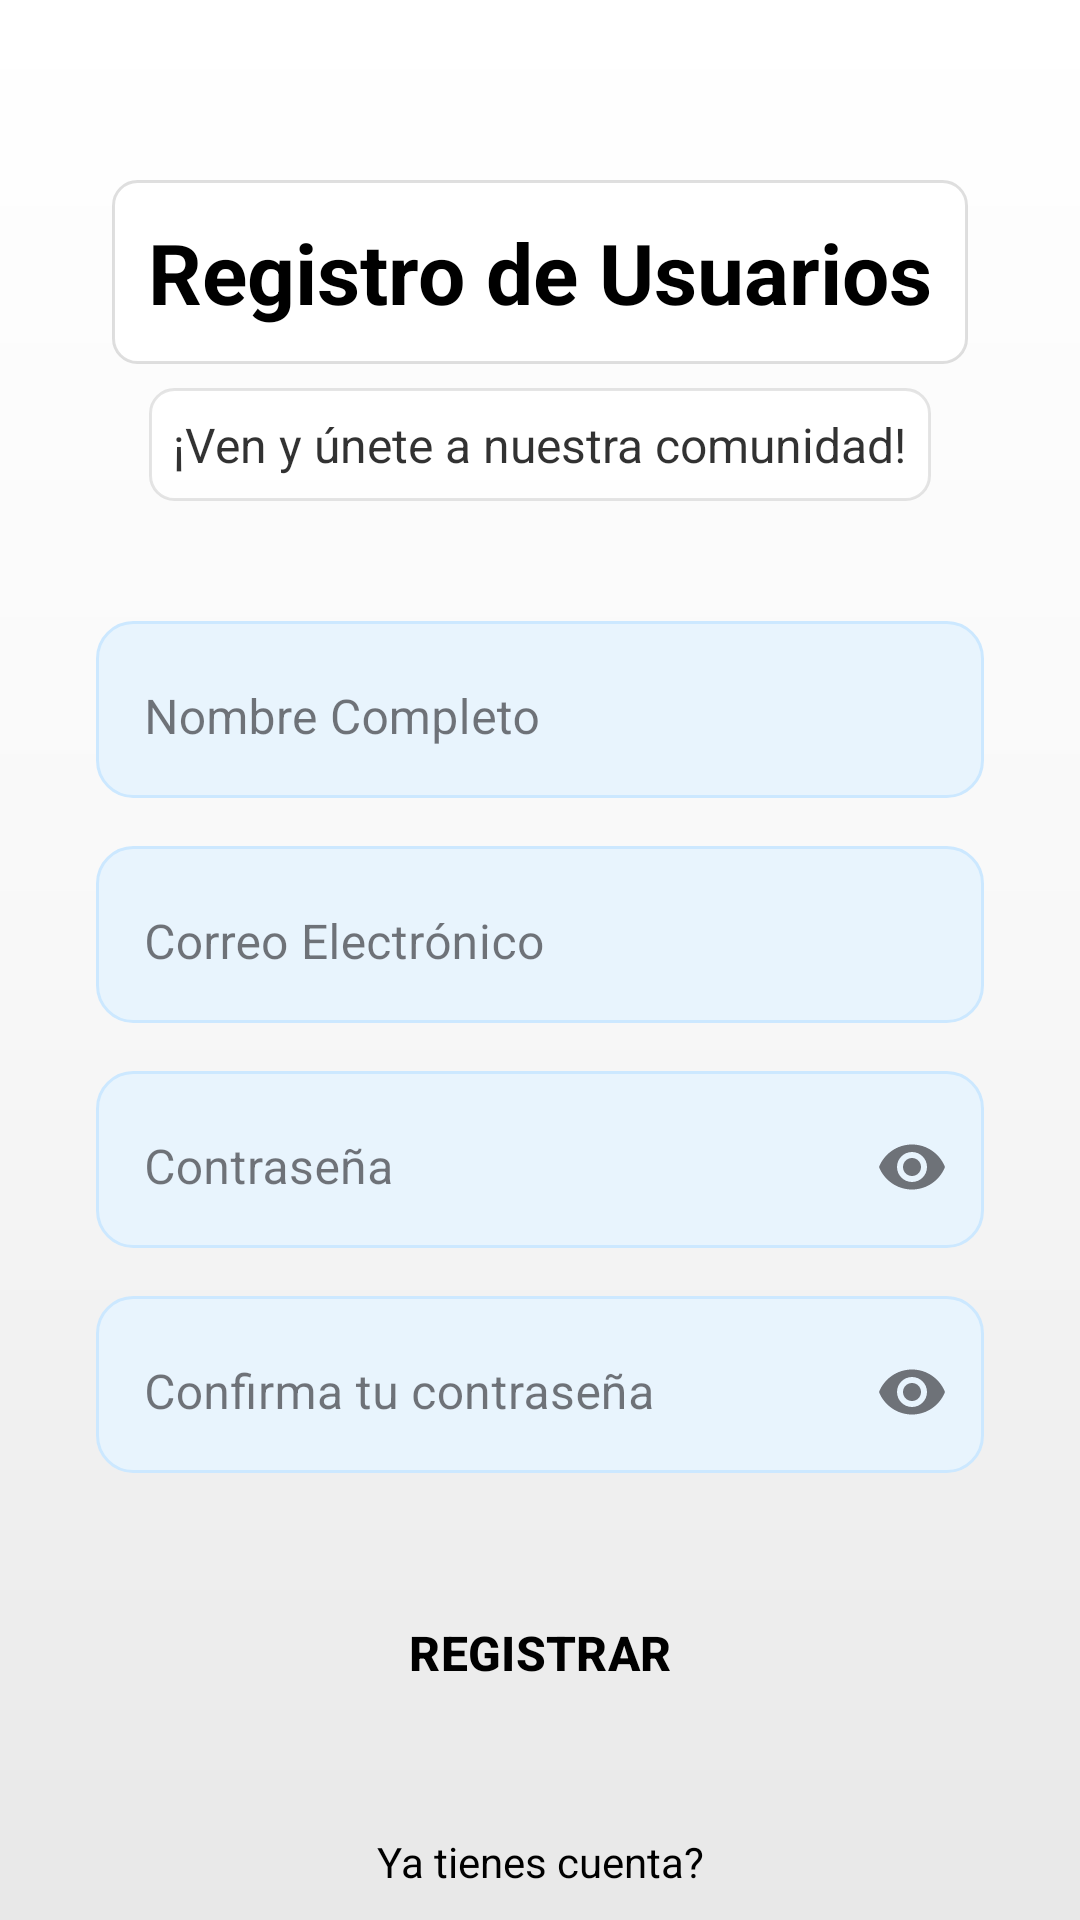

Android layout source for this screen:
<!-- AndroidManifest.xml: activity theme Theme.SegundaApp.NoActionBar -->
<!-- res/layout/activity_register.xml -->
<?xml version="1.0" encoding="utf-8"?>
<ScrollView xmlns:android="http://schemas.android.com/apk/res/android"
    xmlns:app="http://schemas.android.com/apk/res-auto"
    xmlns:tools="http://schemas.android.com/tools"
    android:layout_width="match_parent"
    android:layout_height="match_parent"
    android:fillViewport="true"
    tools:context=".RegisterActivity">

    <androidx.constraintlayout.widget.ConstraintLayout
        android:id="@+id/main"
        android:layout_width="match_parent"
        android:layout_height="wrap_content">
        <View
            android:id="@+id/gradientBackground"
            android:layout_width="0dp"
            android:layout_height="0dp"
            android:background="@drawable/gradient_background"
            app:layout_constraintTop_toTopOf="parent"
            app:layout_constraintBottom_toBottomOf="parent"
            app:layout_constraintStart_toStartOf="parent"
            app:layout_constraintEnd_toEndOf="parent" />
        <ImageView
            android:id="@+id/backgroundImage"
            android:layout_width="0dp"
            android:layout_height="0dp"
            android:src="@drawable/inicio_salar"
            android:scaleType="centerCrop"
            android:alpha="0.8"
            app:layout_constraintTop_toTopOf="parent"
            app:layout_constraintBottom_toBottomOf="parent"
            app:layout_constraintStart_toStartOf="parent"
            app:layout_constraintEnd_toEndOf="parent" />
        <TextView
            android:id="@+id/titleText"
            android:layout_width="wrap_content"
            android:layout_height="wrap_content"
            android:text="Registro de Usuarios"
            android:textSize="28sp"
            android:textStyle="bold"
            android:textColor="@color/black"
            android:layout_marginTop="60dp"
            android:elevation="4dp"
            android:background="@drawable/text_background"
            android:padding="12dp"
            app:layout_constraintTop_toTopOf="parent"
            app:layout_constraintStart_toStartOf="parent"
            app:layout_constraintEnd_toEndOf="parent" />

        <TextView
            android:id="@+id/subtitleText"
            android:layout_width="wrap_content"
            android:layout_height="wrap_content"
            android:text="¡Ven y únete a nuestra comunidad!"
            android:textSize="16sp"
            android:textColor="@color/black"
            android:alpha="0.8"
            android:layout_marginTop="8dp"
            android:elevation="4dp"
            android:background="@drawable/text_background"
            android:padding="8dp"
            app:layout_constraintTop_toBottomOf="@id/titleText"
            app:layout_constraintStart_toStartOf="parent"
            app:layout_constraintEnd_toEndOf="parent" />
        <LinearLayout
            android:id="@+id/inputContainer"
            android:layout_width="0dp"
            android:layout_height="wrap_content"
            android:layout_marginStart="32dp"
            android:layout_marginEnd="32dp"
            android:layout_marginTop="40dp"
            android:orientation="vertical"
            android:spacing="16dp"
            app:layout_constraintTop_toBottomOf="@id/subtitleText"
            app:layout_constraintStart_toStartOf="parent"
            app:layout_constraintEnd_toEndOf="parent">
            <com.google.android.material.textfield.TextInputLayout
                android:id="@+id/fullNameLayout"
                android:layout_width="match_parent"
                android:layout_height="wrap_content"
                android:hint="Nombre Completo"
                android:background="@drawable/input_background"
                app:boxBackgroundColor="@android:color/transparent"
                app:boxStrokeWidth="0dp"
                app:hintTextColor="@color/black"
                style="@style/Widget.MaterialComponents.TextInputLayout.OutlinedBox">

                <com.google.android.material.textfield.TextInputEditText
                    android:id="@+id/fullNameInput"
                    android:layout_width="match_parent"
                    android:layout_height="wrap_content"
                    android:inputType="textPersonName"
                    android:maxLines="1"
                    android:textColor="@color/black"
                    android:padding="16dp" />

            </com.google.android.material.textfield.TextInputLayout>
            <com.google.android.material.textfield.TextInputLayout
                android:id="@+id/emailLayout"
                android:layout_width="match_parent"
                android:layout_height="wrap_content"
                android:layout_marginTop="16dp"
                android:hint="Correo Electrónico"
                android:background="@drawable/input_background"
                app:boxBackgroundColor="@android:color/transparent"
                app:boxStrokeWidth="0dp"
                app:hintTextColor="@color/black"
                style="@style/Widget.MaterialComponents.TextInputLayout.OutlinedBox">

                <com.google.android.material.textfield.TextInputEditText
                    android:id="@+id/emailInput"
                    android:layout_width="match_parent"
                    android:layout_height="wrap_content"
                    android:inputType="textEmailAddress"
                    android:maxLines="1"
                    android:textColor="@color/black"
                    android:padding="16dp" />

            </com.google.android.material.textfield.TextInputLayout>
            <com.google.android.material.textfield.TextInputLayout
                android:id="@+id/passwordLayout"
                android:layout_width="match_parent"
                android:layout_height="wrap_content"
                android:layout_marginTop="16dp"
                android:hint="Contraseña"
                android:background="@drawable/input_background"
                app:boxBackgroundColor="@android:color/transparent"
                app:boxStrokeWidth="0dp"
                app:hintTextColor="@color/black"
                app:endIconMode="password_toggle"
                style="@style/Widget.MaterialComponents.TextInputLayout.OutlinedBox">

                <com.google.android.material.textfield.TextInputEditText
                    android:id="@+id/passwordInput"
                    android:layout_width="match_parent"
                    android:layout_height="wrap_content"
                    android:inputType="textPassword"
                    android:maxLines="1"
                    android:textColor="@color/black"
                    android:padding="16dp" />

            </com.google.android.material.textfield.TextInputLayout>
            <com.google.android.material.textfield.TextInputLayout
                android:id="@+id/confirmPasswordLayout"
                android:layout_width="match_parent"
                android:layout_height="wrap_content"
                android:layout_marginTop="16dp"
                android:hint="Confirma tu contraseña"
                android:background="@drawable/input_background"
                app:boxBackgroundColor="@android:color/transparent"
                app:boxStrokeWidth="0dp"
                app:hintTextColor="@color/black"
                app:endIconMode="password_toggle"
                style="@style/Widget.MaterialComponents.TextInputLayout.OutlinedBox">

                <com.google.android.material.textfield.TextInputEditText
                    android:id="@+id/confirmPasswordInput"
                    android:layout_width="match_parent"
                    android:layout_height="wrap_content"
                    android:inputType="textPassword"
                    android:maxLines="1"
                    android:textColor="@color/black"
                    android:padding="16dp" />

            </com.google.android.material.textfield.TextInputLayout>

        </LinearLayout>
        <com.google.android.material.button.MaterialButton
            android:id="@+id/registerButton"
            android:layout_width="0dp"
            android:layout_height="56dp"
            android:layout_marginStart="32dp"
            android:layout_marginEnd="32dp"
            android:layout_marginTop="32dp"
            android:text="REGISTRAR"
            android:textSize="16sp"
            android:textStyle="bold"
            android:textColor="@color/black"
            android:background="@drawable/button_gradient"
            app:cornerRadius="28dp"
            app:backgroundTint="@android:color/transparent"
            app:layout_constraintTop_toBottomOf="@id/inputContainer"
            app:layout_constraintStart_toStartOf="parent"
            app:layout_constraintEnd_toEndOf="parent" />
        <TextView
            android:id="@+id/loginLinkText"
            android:layout_width="wrap_content"
            android:layout_height="wrap_content"
            android:text="Ya tienes cuenta?"
            android:textColor="@color/black"
            android:textSize="14sp"
            android:layout_marginTop="24dp"
            android:layout_marginBottom="32dp"
            android:clickable="true"
            android:focusable="true"
            android:background="?android:attr/selectableItemBackground"
            android:padding="8dp"
            app:layout_constraintTop_toBottomOf="@id/registerButton"
            app:layout_constraintStart_toStartOf="parent"
            app:layout_constraintEnd_toEndOf="parent" />

    </androidx.constraintlayout.widget.ConstraintLayout>

</ScrollView>
<!-- resources referenced by this layout -->
<resources>
  <color name="black">#FF000000</color>
  <!-- drawable button_gradient (drawable) -->
  <?xml version="1.0" encoding="utf-8"?>
  <shape xmlns:android="http://schemas.android.com/apk/res/android"
      android:shape="rectangle">
      <gradient
          android:type="linear"
          android:angle="270"
          android:startColor="#FFE4B5"
          android:centerColor="#FFD700"
          android:endColor="#FFA500" />
      <corners android:radius="28dp" />
  </shape>
  <!-- drawable gradient_background (drawable) -->
  <?xml version="1.0" encoding="utf-8"?>
  <shape xmlns:android="http://schemas.android.com/apk/res/android">
      <gradient
          android:type="linear"
          android:angle="270"
          android:startColor="#FFFFFF"
          android:centerColor="#F8F8F8"
          android:endColor="#E8E8E8" />
  </shape>
  <!-- drawable input_background (drawable) -->
  <?xml version="1.0" encoding="utf-8"?>
  <shape xmlns:android="http://schemas.android.com/apk/res/android"
      android:shape="rectangle">
      <solid android:color="#E8F4FD" />
      <corners android:radius="12dp" />
      <stroke
          android:width="1dp"
          android:color="#CCE8FF" />
  </shape>
  <!-- drawable text_background (drawable) -->
  <?xml version="1.0" encoding="utf-8"?>
  <shape xmlns:android="http://schemas.android.com/apk/res/android"
      android:shape="rectangle">
      <solid android:color="#F0FFFFFF" />
      <corners android:radius="8dp" />
      <stroke
          android:width="1dp"
          android:color="#20000000" />
  </shape>
  <style name="Theme.SegundaApp.NoActionBar" parent="Base.Theme.SegundaApp">
          <item name="windowActionBar">false</item>
          <item name="windowNoTitle">true</item>
          <item name="android:statusBarColor">@android:color/transparent</item>
          <item name="android:navigationBarColor">@android:color/transparent</item>
      </style>
  <style name="Base.Theme.SegundaApp" parent="Theme.Material3.DayNight.NoActionBar">
          
          
      </style>
</resources>
